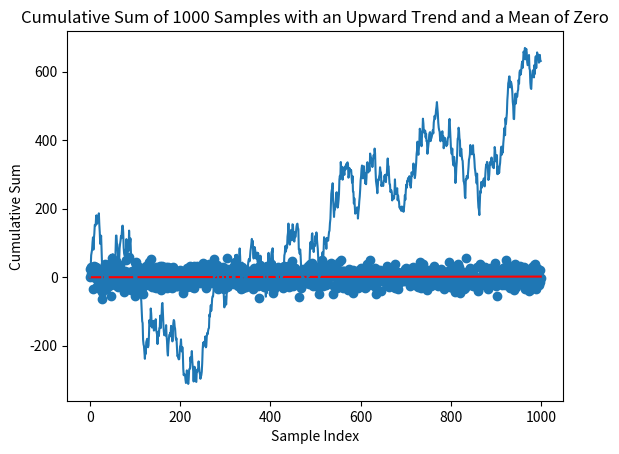

The matplotlib source for this figure:
import numpy as np
import matplotlib.pyplot as plt


def as_time_series():
    samples = np.random.normal(size=1000)

    # Generate time index
    time_index = np.arange(len(samples))
    # Plot the samples as a time series
    plt.plot(time_index, samples)
    # Add title and axis labels
    plt.title('1000 Samples from the Standard Normal Distribution')
    plt.xlabel('Time')
    plt.ylabel('Value')
    # Display the plot
    plt.show()


def as_histogram():
    samples = np.random.normal(size=1000)

    plt.hist(samples, bins=30)
    # Add title and axis labels
    plt.title('Histogram of 1000 Samples from the Standard Normal Distribution')
    plt.xlabel('Value')
    plt.ylabel('Frequency')
    # Display the plot
    plt.show()


def make_scatter_plot_with_trend():
    # Generate normally distributed random values
    noise = np.random.normal(scale=0.2, size=1000)

    # Generate linearly increasing component
    trend = np.linspace(0, 1, 1000)

    # Combine noise and trend to generate samples
    samples = 0.5 + trend + noise

    # Plot the samples as a scatter plot
    time_index = range(1000)
    plt.scatter(time_index, samples)

    # Find the line of best fit
    slope, intercept = np.polyfit(time_index, samples, 1)
    line = slope * time_index + intercept

    # Plot the line of best fit
    plt.plot(line, color='red')

    # Add title and axis labels
    plt.title('1000 Samples with an Upward Trend')
    plt.xlabel('Sample Index')
    plt.ylabel('Value')

    # Display the plot
    plt.show()


def generate_trend_and_show_cumulative_sum():
    # Generate normally distributed random values
    #  need a large scale here else we don't get a 'nice' plot
    noise = np.random.normal(scale=20, size=1000)

    # Generate linearly increasing component
    trend = np.linspace(0, 1, 1000)

    # Combine noise and trend to generate samples
    samples = (0.5 + trend + noise) - trend.mean()

    # Plot the samples as a scatter plot
    plt.scatter(range(1000), samples)

    # Find the line of best fit
    slope, intercept = np.polyfit(range(1000), samples, 1)
    line = slope * np.arange(1000) + intercept

    # Plot the line of best fit
    plt.plot(line, color='red')

    # Add title and axis labels
    plt.title('1000 Samples with an Upward Trend and a Mean of Zero')
    plt.xlabel('Sample Index')
    plt.ylabel('Value')

    # Display the plot
    plt.show()

    # Calculate the cumulative sum of the samples
    cumulative_sum = np.cumsum(samples)

    # Plot the cumulative sum
    plt.plot(cumulative_sum)

    # Add title and axis labels
    plt.title('Cumulative Sum of 1000 Samples with an Upward Trend and a Mean of Zero')
    plt.xlabel('Sample Index')
    plt.ylabel('Cumulative Sum')

    # Display the plot
    plt.show()


generate_trend_and_show_cumulative_sum()
# make_scatter_plot_with_trend()
# as_time_series()
# as_histogram()